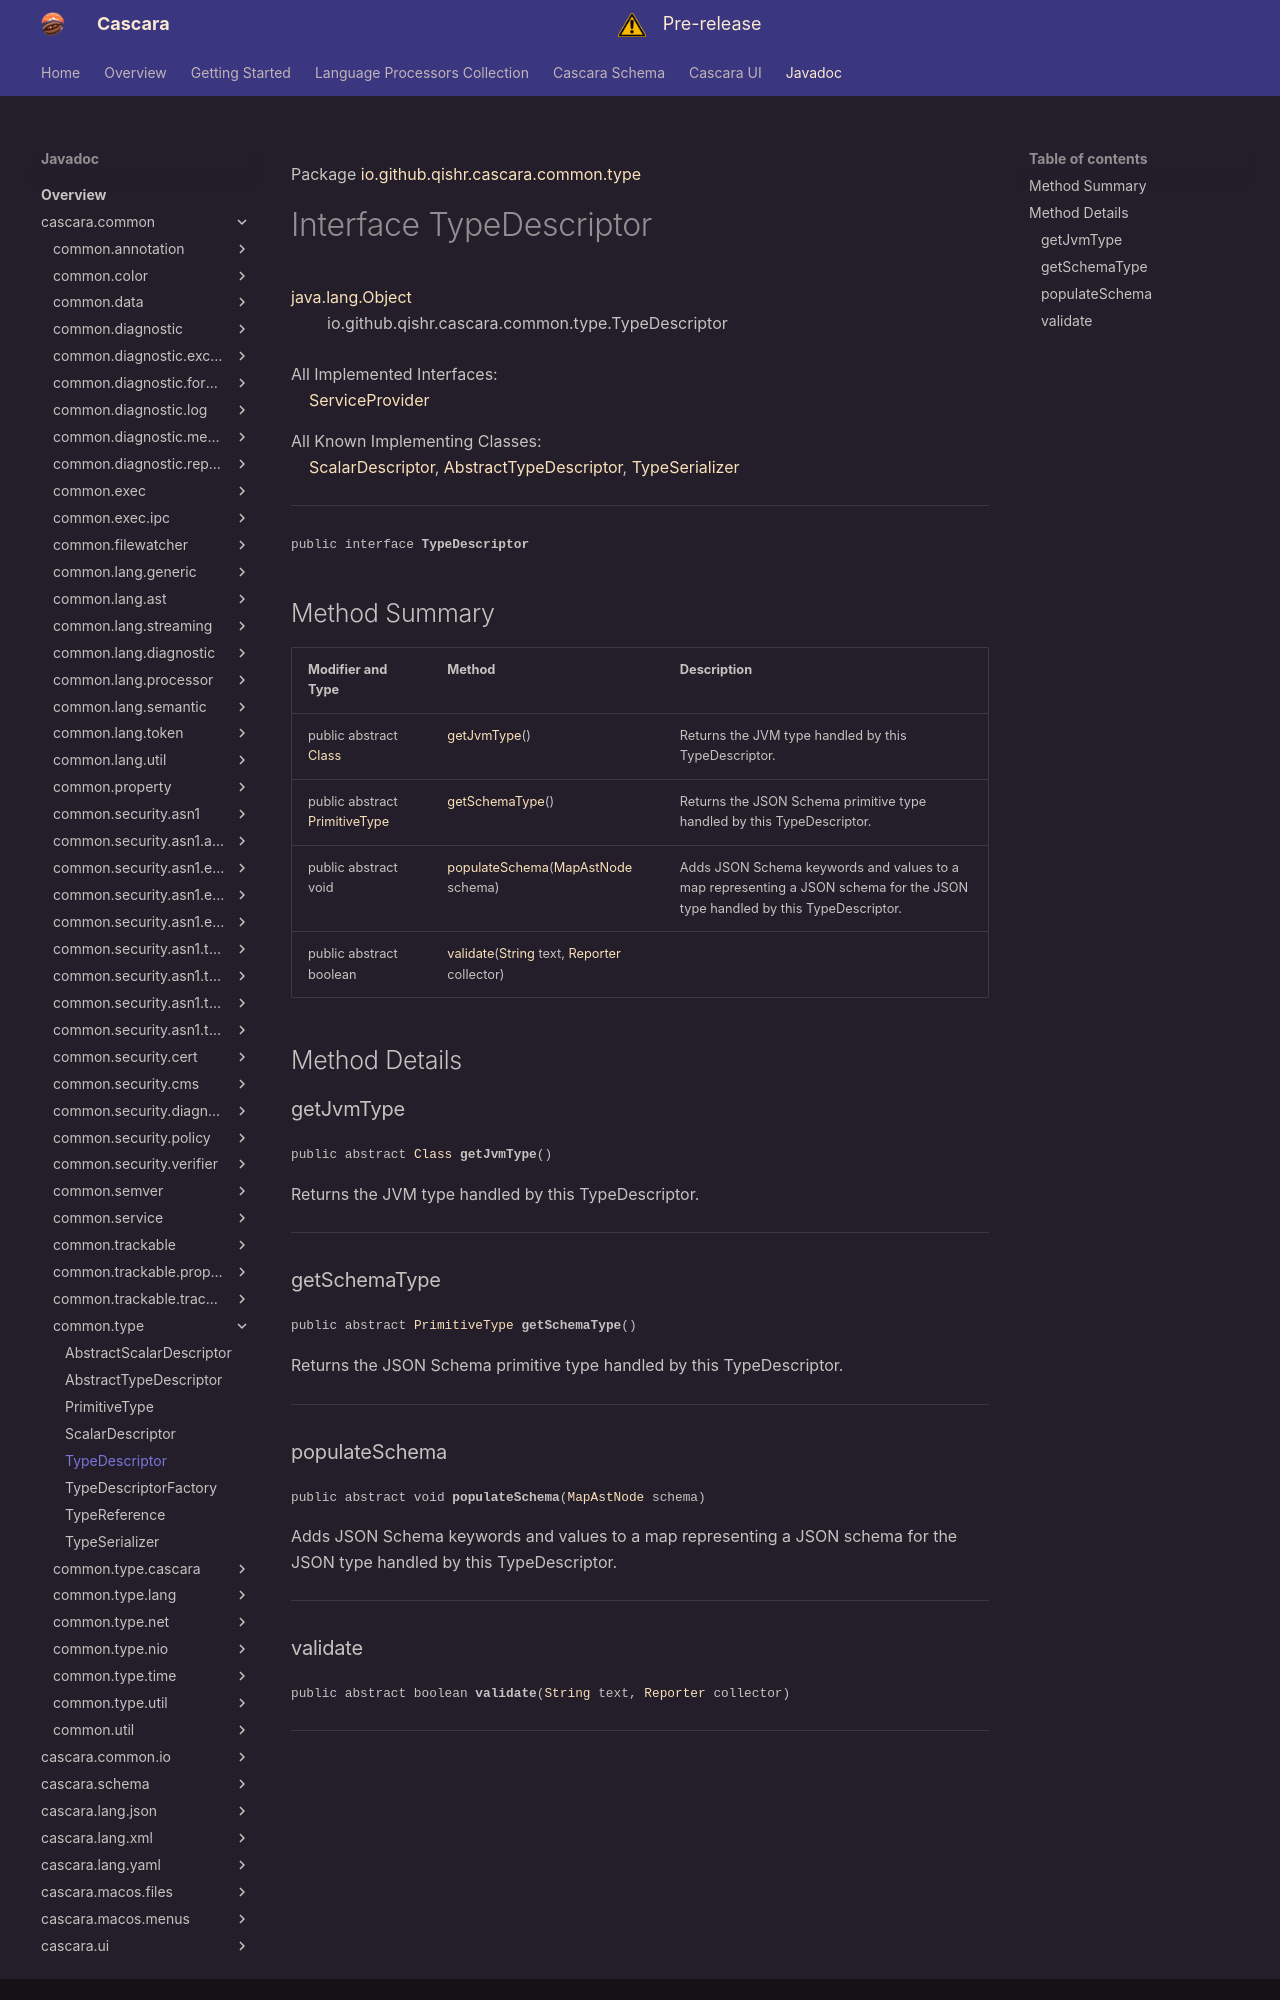

repository: qishr/qishr.github.io · page: javadoc/latest/cascara.common/io/github/qishr/cascara/common/type/TypeDescriptor/index.html · generator: mkdocs

Package [io.github.qishr.cascara.common.type](index.md)

# Interface TypeDescriptor
[java.lang.Object](https://docs.oracle.com/en/java/javase/24/docs/api/java.base/java/lang/Object.html)<br/>
        io.github.qishr.cascara.common.type.TypeDescriptor<br/>
<br/>
All Implemented Interfaces:<br/>
    [ServiceProvider](../../../../../../io/github/qishr/cascara/common/service/ServiceProvider.md)

All Known Implementing Classes:<br/>
    [ScalarDescriptor](../../../../../../io/github/qishr/cascara/common/type/ScalarDescriptor.md), [AbstractTypeDescriptor](../../../../../../io/github/qishr/cascara/common/type/AbstractTypeDescriptor.md), [TypeSerializer](../../../../../../io/github/qishr/cascara/common/type/TypeSerializer.md)


----

<span style="font-family: monospace; font-size: 80%;">public interface __TypeDescriptor__</span>


## Method Summary

| Modifier and Type                                                                                          | Method                                                                                                                                                                                                                         | Description                                                                                                                |
|------------------------------------------------------------------------------------------------------------|--------------------------------------------------------------------------------------------------------------------------------------------------------------------------------------------------------------------------------|----------------------------------------------------------------------------------------------------------------------------|
| public abstract [Class](https://docs.oracle.com/en/java/javase/24/docs/api/java.base/java/lang/Class.html) | [getJvmType](#getjvmtype)()                                                                                                                                                                                                    | Returns the JVM type handled by this TypeDescriptor.                                                                       |
| public abstract [PrimitiveType](../../../../../../io/github/qishr/cascara/common/type/PrimitiveType.md)    | [getSchemaType](#getschematype)()                                                                                                                                                                                              | Returns the JSON Schema primitive type handled by this TypeDescriptor.                                                     |
| public abstract void                                                                                       | [populateSchema](#populateschema)([MapAstNode](../../../../../../io/github/qishr/cascara/common/lang/ast/MapAstNode.md)<?, ?, ?> schema)                                                                                       | Adds JSON Schema keywords and values to a map representing a JSON schema for the JSON type handled by this TypeDescriptor. |
| public abstract boolean                                                                                    | [validate](#validate)([String](https://docs.oracle.com/en/java/javase/24/docs/api/java.base/java/lang/String.html) text, [Reporter](../../../../../../io/github/qishr/cascara/common/diagnostic/report/Reporter.md) collector) |                                                                                                                            |



## Method Details

### getJvmType

<span style="font-family: monospace; font-size: 80%;">public abstract [Class](https://docs.oracle.com/en/java/javase/24/docs/api/java.base/java/lang/Class.html) __getJvmType__()</span>

Returns the JVM type handled by this TypeDescriptor.


---

### getSchemaType

<span style="font-family: monospace; font-size: 80%;">public abstract [PrimitiveType](../../../../../../io/github/qishr/cascara/common/type/PrimitiveType.md) __getSchemaType__()</span>

Returns the JSON Schema primitive type handled by this TypeDescriptor.


---

### populateSchema

<span style="font-family: monospace; font-size: 80%;">public abstract void __populateSchema__([MapAstNode](../../../../../../io/github/qishr/cascara/common/lang/ast/MapAstNode.md)<?, ?, ?> schema)</span>

Adds JSON Schema keywords and values to a map representing a
JSON schema for the JSON type handled by this TypeDescriptor.


---
